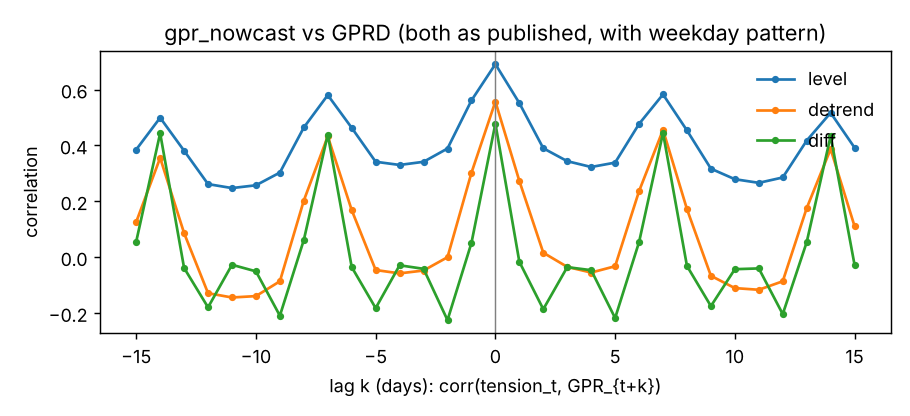

The data file committed next to this chart (first rows):
lag, level, log, detrend, diff
-15, 0.3852, 0.354, 0.1262, 0.05595
-14, 0.4993, 0.5094, 0.3556, 0.4438
-13, 0.3811, 0.3244, 0.08621, -0.0384
-12, 0.2617, 0.1692, -0.1287, -0.1794
-11, 0.2475, 0.1514, -0.1442, -0.02705
-10, 0.2575, 0.1543, -0.1392, -0.05058
-9, 0.303, 0.1961, -0.08613, -0.2093
-8, 0.4644, 0.3985, 0.203, 0.06178
-7, 0.5803, 0.5533, 0.4327, 0.4392
-6, 0.4631, 0.3713, 0.1685, -0.03527
-5, 0.3417, 0.2164, -0.04589, -0.1822
-4, 0.3302, 0.2012, -0.05783, -0.02886
-3, 0.3415, 0.2079, -0.04762, -0.04158
-2, 0.389, 0.2467, 4.239613215673504e-06, -0.2252
-1, 0.5612, 0.4582, 0.3021, 0.05108
0, 0.6911, 0.6305, 0.5573, 0.4782
1, 0.5518, 0.4362, 0.2731, -0.01623
2, 0.39, 0.2547, 0.01607, -0.1861
3, 0.3438, 0.2157, -0.03462, -0.03553
4, 0.3229, 0.2037, -0.0549, -0.04638
5, 0.3386, 0.227, -0.0323, -0.2177
6, 0.4771, 0.4171, 0.2367, 0.05409
7, 0.5829, 0.5658, 0.4557, 0.445
8, 0.4539, 0.3735, 0.1721, -0.03121
9, 0.3169, 0.2054, -0.06659, -0.175
10, 0.2792, 0.1716, -0.1105, -0.04287
11, 0.2662, 0.1701, -0.1165, -0.04012
12, 0.2854, 0.1993, -0.08609, -0.2036
13, 0.4173, 0.3843, 0.1756, 0.05359
14, 0.517, 0.5281, 0.3872, 0.4338
15, 0.392, 0.3405, 0.1108, -0.02782
